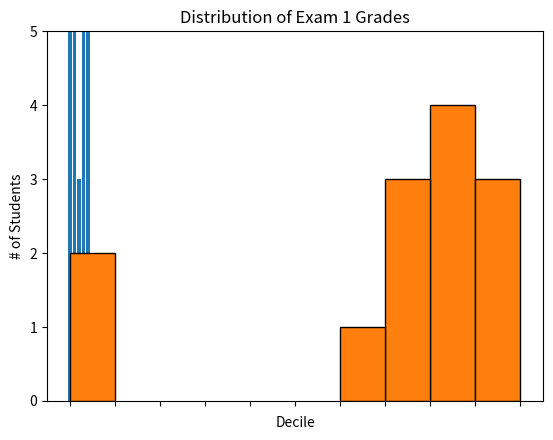
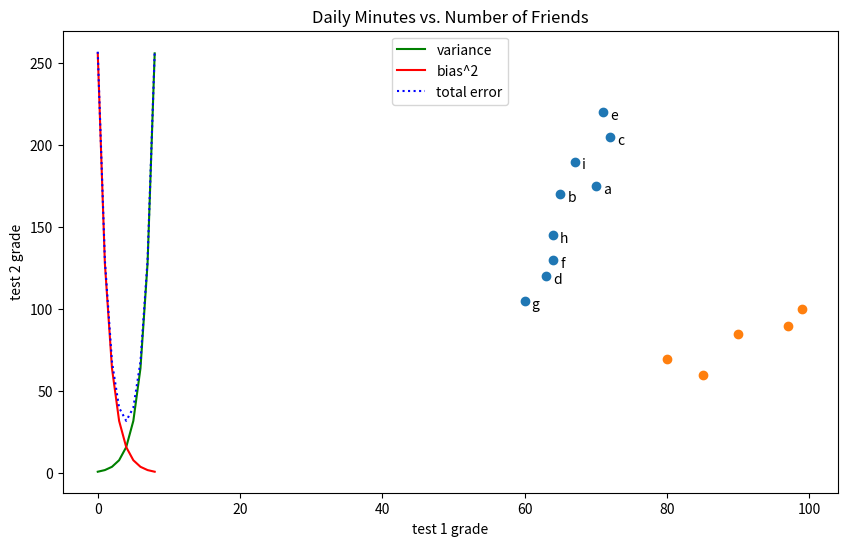

Here is the Python script that generated these plots, in order:
# ---
# jupyter:
#   jupytext:
#     formats: ipynb,py:light
#     text_representation:
#       extension: .py
#       format_name: light
#       format_version: '1.4'
#       jupytext_version: 1.2.1
#   kernelspec:
#     display_name: Python 3
#     language: python
#     name: python3
# ---

from matplotlib import pyplot as plt

years = [1950, 1960, 1970, 1980, 1990, 2000, 2010]
gdp = [300.2, 543.3, 1075.9, 2862.5, 5979.6, 10289.7, 14958.3]

# +
# create line chart, years on x axis, gdp on y-axis
plt.plot(years, gdp, color="green", marker='o', linestyle='solid')

# add a tile
plt.title("Nominal GDP")

# add a label to the y-axis
plt.ylabel("Billions of $")
# -

# #### Bar Charts

movies = ["Annie Hall", "Ben-Hur", "Casablanca", "Gandhi", "West Side Story"]
num_oscars = [5, 11, 3, 8, 10]

# +
# bars are by default width 0.8, so we'll add 0.1 to the left coordinates
# so that each bar is centered
xs = [i + 0.1  for i, _ in enumerate(movies)]

# plot bars with left x-coordinates [xs], heights [num_oscars]
plt.bar(xs, num_oscars)

plt.ylabel("# of Academy Awards")
plt.title("My Favourite Movies")

# label x-axis with movie names at bar centers
plt.xticks([i + .1 for i, _ in enumerate(movies)], movies);
# -

# #### Histograms

from collections import Counter

# +
grades = [83,95,91,87,70,0,85,82,100,67,73,77,0]

# bucket grade by decile, but place the 100 in the 90s
histogram = Counter(min(grade//10 * 10, 90) for grade in grades)
histogram

# +
plt.bar([x + 5 for x in histogram.keys()], # shift bars to the right by 5
        histogram.values(), # give the bars the correct values
        10,# increase the width
        edgecolor=(0, 0, 0))  # black edges for the bars

plt.axis([-5, 105, 0, 5])
plt.xticks([i for i in range(0,110,10)]);
plt.xlabel("Decile")
plt.ylabel("# of Students")
plt.title("Distribution of Exam 1 Grades")



# -

# #### Line Charts

variance = [1, 2, 4, 8, 16, 32, 64, 128, 256]
bias_squared = [256, 128, 64, 32, 16, 8, 4, 2, 1]
total_error = [x + y for x,y in zip(variance, bias_squared)]
xs = [i for i, _ in enumerate(variance)]

# +
# we can make multiple calls to plt.plot
# to show multiple series on the same chart
plt.figure(figsize=(10,6))
plt.plot(xs, variance, 'g-', label = 'variance') # green solid line
plt.plot(xs, bias_squared, 'r-', label = 'bias^2') # red dotted line 
plt.plot(xs, total_error, 'b:', label = 'total error') # blue dotted line 

# because we've assigned labels to each series
# we can get a legend for free
# loc=9 means "top center"
plt.legend(loc=9)
plt.xlabel("model complexity")
plt.title("The Bias-Variance tradeoff")
# -

# #### Scatterplots

friends = [ 70, 65, 72, 63, 71, 64, 60, 64, 67]
minutes = [175, 170, 205, 120, 220, 130, 105, 145, 190]
labels = ['a', 'b', 'c', 'd', 'e', 'f', 'g', 'h', 'i']

# +
plt.scatter(friends, minutes)

# label each point
for label, friend_count, minute_count in zip(labels, friends, minutes):
    plt.annotate(label,
                xy=(friend_count,minute_count), # put the label with its point
                xytext=(5, -5),
                textcoords="offset points")
    
plt.title("Daily Minutes vs. Number of Friends");
plt.xlabel("# of Friends")
plt.ylabel("daily minutes spend on the website");
#plt.axis('equal')

# + {"active": ""}
# Warning for variables that are comparable with axis that aren't
# -

test_1_grades = [ 99, 90, 85, 97, 80]
test_2_grades = [100, 85, 60, 90, 70]
plt.scatter(test_1_grades, test_2_grades)
#plt.title("Axes Aren't Comparable")
plt.xlabel("test 1 grade")
plt.ylabel("test 2 grade")
#plt.axis("equal") # turn this command on and off to see the difference

plt.show() # for ipython

# %whos








